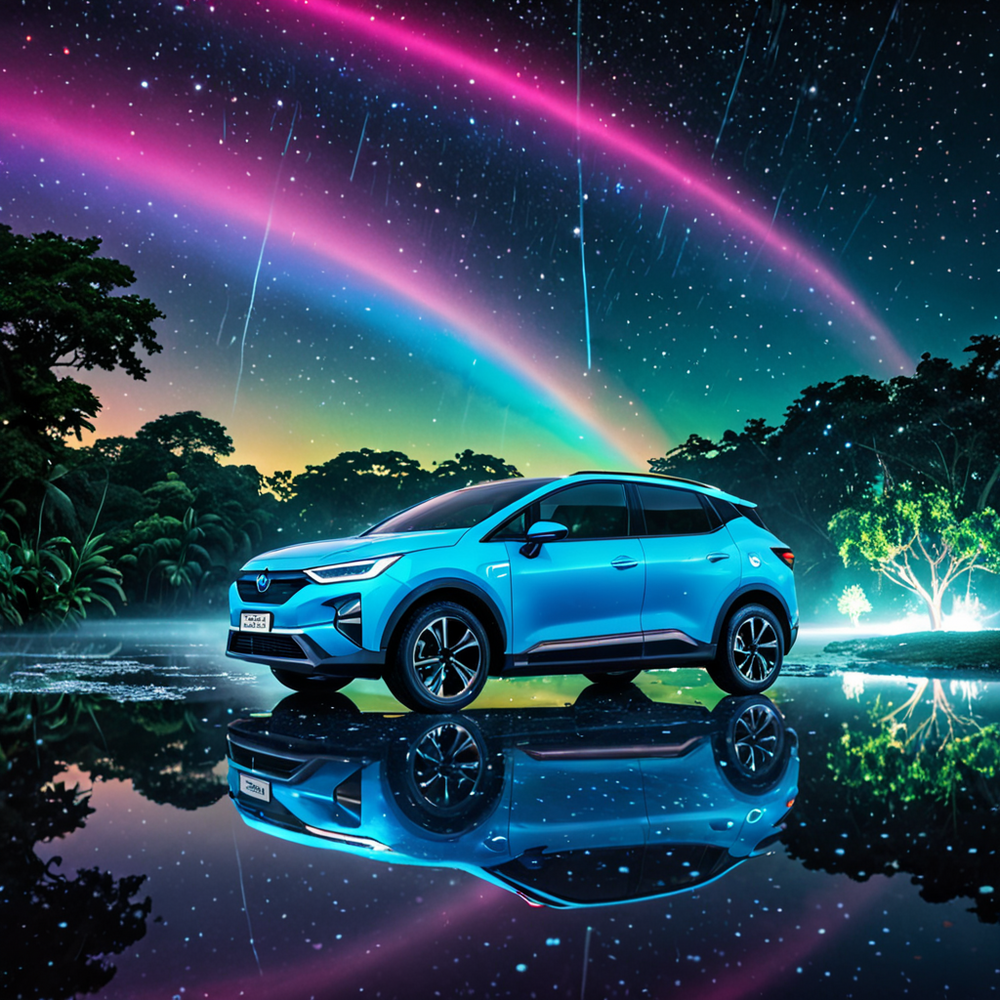
Generation parameters embedded in this image by AUTOMATIC1111 Stable Diffusion web UI or a fork of it (Forge, ...) (PNG 'parameters' text chunk):
Megaman,Frost giant,Electric Car,extreme wide shot,side view, full-body seen from below,In the Celestial Starcruiser voyaging through Celestial Nebulae,A tranquil lake reflects the starry sky in its crystal-clear waters,Lalbagh Botanical Garden,Rainbow after a rain shower,Contemporary Era,,Ultra Real Raw digital photo Magic Realism masterpiece,Accent lighting,Gradient Effect,Vignette Photography,Neon Glow Lighting
Negative prompt: ugly, deformed, noisy, blurry, low contrast, realism, photorealistic
Steps: 25, Sampler: DPM++ 2M, Schedule type: Karras, CFG scale: 2.5, Seed: 2876754019, Size: 1024x1024, Model hash: 451dec6784, Model: JetMege001-WSUM, VAE hash: 63aeecb90f, VAE: sdxl_vae.safetensors, Style Selector Enabled: True, Style Selector Randomize: True, Style Selector Style: Psychedelic, CreaPrompt random From categories: "Landscapes, outdoors, locations, Sky_Malapris, realistic_style, image_quality, lighting, effects_AdelAI_Realistic, styles_AdelAI_Realistic, lighting_AdelAI_Realitic, fictional characters, humanoids, vehicles, Angle_of_view_FD, shotstyle, Eras_Malapris", Version: v1.9.4